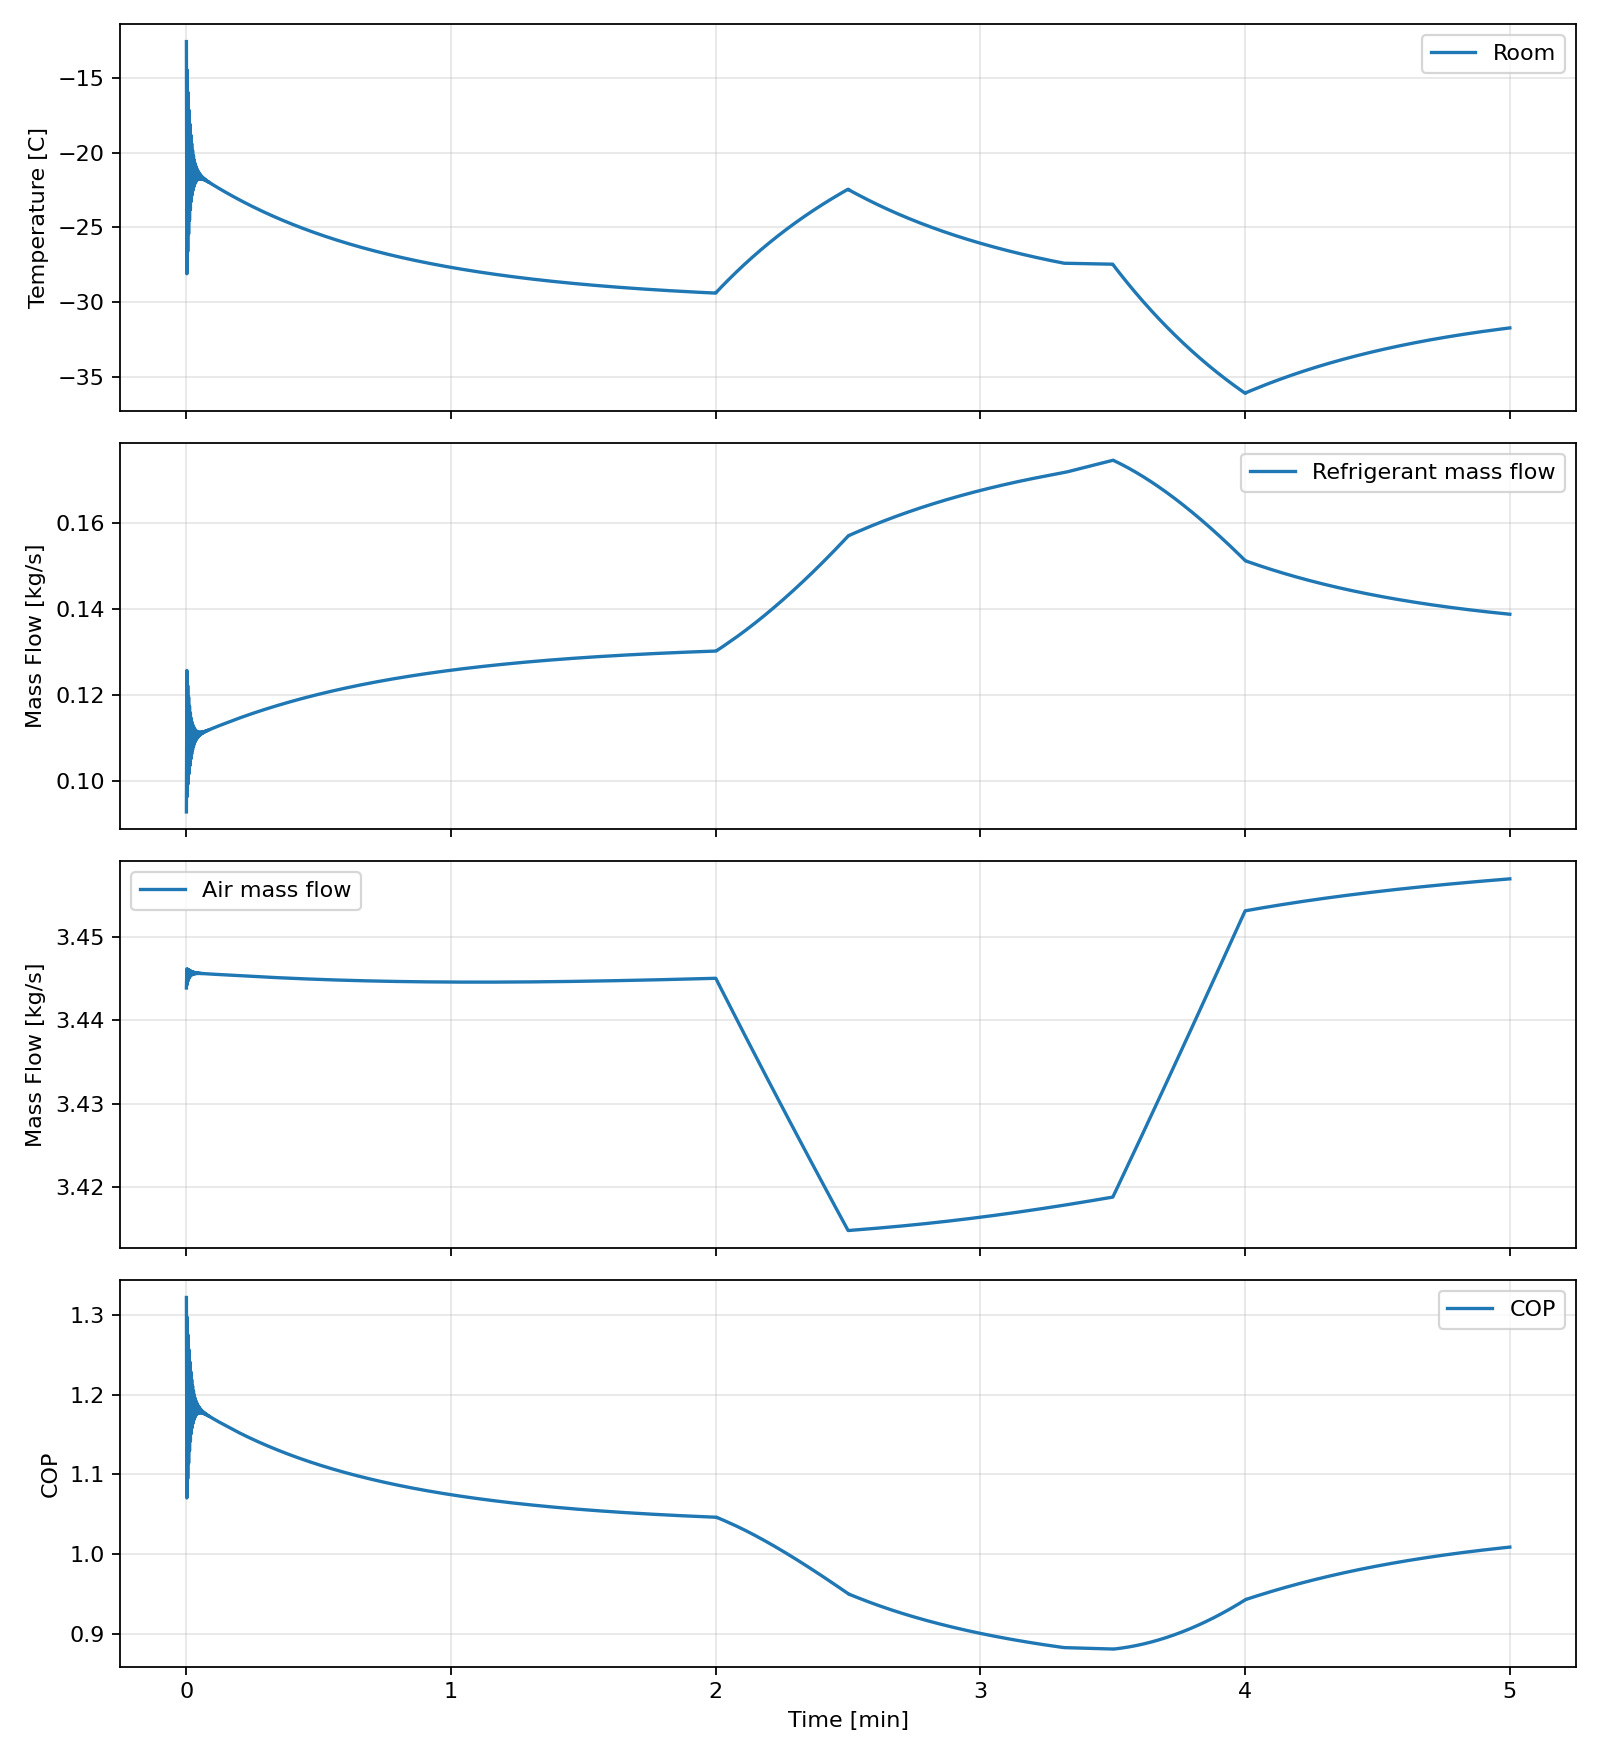

Values plotted in this chart, from the file beside it:
time_s, room_c, dock_c, sink_c, t2_c, t3_c, t4_c, t5_c, t6_c, t7_c, tevap_c, tcond_c, q_room_w, q_dock_w, q_useful_w, q_cascade_w, q_cond_w, w_air_comp_w, w_air_turb_w, w_air_input_w, w_ref_comp_w, m_ref_kg_s, m_air_kg_s, air_compressor_suction_density_kg_m3
0.0, -12.55, 5.0, 34.6, 23.54, 3.032, -10.8, -25.21, 1.291, -5.6, -5.6, 39.19, 43845, 25750, 69595, 71064, 119233, 76849, 49629, 30244, 22418, 0.09287, 3.444, 1.287
0.1, -28.11, 5.0, 34.6, 28.05, 4.785, -24.41, -40.76, 1.11, -5.026, -5.026, 39.79, 43845, 25750, 69595, 80716, 130505, 93154, 56283, 40968, 24040, 0.1257, 3.446, 1.288
0.2, -14.46, 5.0, 34.6, 24.04, 3.235, -12.47, -27.12, 1.257, -5.528, -5.528, 39.24, 43845, 25750, 69595, 72130, 120129, 78728, 50443, 31428, 22249, 0.09647, 3.444, 1.287
0.3, -26.61, 5.0, 34.61, 27.57, 4.602, -23.11, -39.27, 1.114, -5.083, -5.083, 39.72, 43845, 25750, 69595, 79686, 129184, 91483, 55641, 39824, 23748, 0.1222, 3.446, 1.288
0.4, -15.96, 5.0, 34.61, 24.44, 3.385, -13.79, -28.62, 1.223, -5.482, -5.482, 39.28, 43845, 25750, 69595, 72985, 120961, 80219, 51079, 32378, 22227, 0.09939, 3.445, 1.287
0.5, -25.44, 5.0, 34.61, 27.2, 4.46, -22.08, -38.09, 1.118, -5.128, -5.128, 39.67, 43845, 25750, 69595, 78891, 128165, 90182, 55136, 38941, 23524, 0.1195, 3.446, 1.288
0.6, -17.14, 5.0, 34.61, 24.76, 3.508, -14.82, -29.8, 1.2, -5.443, -5.443, 39.32, 43845, 25750, 69595, 73671, 121689, 81407, 51581, 33141, 22268, 0.1017, 3.445, 1.287
0.7, -24.52, 5.0, 34.61, 26.92, 4.35, -21.28, -37.17, 1.124, -5.164, -5.164, 39.63, 43845, 25750, 69595, 78280, 127381, 89176, 54741, 38261, 23352, 0.1174, 3.446, 1.288
0.8, -18.07, 5.0, 34.61, 25.01, 3.608, -15.64, -30.73, 1.185, -5.41, -5.41, 39.36, 43845, 25750, 69595, 74221, 122305, 82353, 51976, 33752, 22333, 0.1036, 3.445, 1.287
0.9, -23.81, 5.0, 34.61, 26.7, 4.266, -20.65, -36.46, 1.128, -5.191, -5.191, 39.6, 43845, 25750, 69595, 77811, 126780, 88400, 54434, 37740, 23220, 0.1158, 3.446, 1.288
1.0, -18.8, 5.0, 34.61, 25.22, 3.688, -16.28, -31.46, 1.175, -5.384, -5.384, 39.39, 43845, 25750, 69595, 74660, 122815, 83104, 52288, 34240, 22405, 0.1051, 3.445, 1.288
1.1, -23.26, 5.0, 34.61, 26.53, 4.201, -20.17, -35.91, 1.132, -5.212, -5.212, 39.58, 43845, 25750, 69595, 77452, 126321, 87805, 54198, 37342, 23119, 0.1146, 3.446, 1.288
1.2, -19.38, 5.0, 34.61, 25.38, 3.753, -16.78, -32.03, 1.168, -5.362, -5.362, 39.41, 43845, 25750, 69595, 75011, 123234, 83702, 52535, 34629, 22473, 0.1063, 3.445, 1.288
1.3, -22.84, 5.0, 34.62, 26.4, 4.152, -19.8, -35.49, 1.136, -5.227, -5.227, 39.56, 43845, 25750, 69595, 77180, 125973, 87352, 54017, 37039, 23043, 0.1137, 3.446, 1.288
1.4, -19.84, 5.0, 34.62, 25.52, 3.805, -17.18, -32.49, 1.163, -5.344, -5.344, 39.43, 43845, 25750, 69595, 75291, 123576, 84178, 52731, 34941, 22535, 0.1073, 3.445, 1.288
1.5, -22.51, 5.0, 34.62, 26.31, 4.115, -19.52, -35.17, 1.139, -5.239, -5.239, 39.55, 43845, 25750, 69595, 76974, 125710, 87009, 53880, 36811, 22986, 0.113, 3.446, 1.288
1.6, -20.2, 5.0, 34.62, 25.62, 3.847, -17.5, -32.85, 1.16, -5.329, -5.329, 39.45, 43845, 25750, 69595, 75516, 123854, 84558, 52887, 35190, 22588, 0.108, 3.446, 1.288
1.7, -22.27, 5.0, 34.62, 26.24, 4.088, -19.31, -34.93, 1.142, -5.248, -5.248, 39.54, 43845, 25750, 69595, 76821, 125514, 86753, 53777, 36640, 22943, 0.1125, 3.446, 1.288
1.8, -20.49, 5.0, 34.62, 25.71, 3.881, -17.75, -33.14, 1.157, -5.317, -5.317, 39.46, 43845, 25750, 69595, 75696, 124079, 84863, 53011, 35391, 22633, 0.1087, 3.446, 1.288
1.9, -22.1, 5.0, 34.62, 26.18, 4.068, -19.16, -34.75, 1.144, -5.254, -5.254, 39.53, 43845, 25750, 69595, 76708, 125369, 86563, 53700, 36514, 22912, 0.1121, 3.446, 1.288
2.0, -20.72, 5.0, 34.62, 25.78, 3.909, -17.96, -33.38, 1.156, -5.307, -5.307, 39.47, 43845, 25750, 69595, 75842, 124264, 85110, 53112, 35553, 22671, 0.1092, 3.446, 1.288
2.1, -21.97, 5.0, 34.62, 26.15, 4.054, -19.04, -34.62, 1.146, -5.258, -5.258, 39.52, 43845, 25750, 69595, 76626, 125265, 86426, 53645, 36423, 22889, 0.1118, 3.446, 1.288
2.2, -20.91, 5.0, 34.62, 25.83, 3.932, -18.12, -33.57, 1.155, -5.299, -5.299, 39.48, 43845, 25750, 69595, 75961, 124415, 85310, 53194, 35685, 22704, 0.1096, 3.446, 1.288
2.3, -21.88, 5.0, 34.63, 26.12, 4.044, -18.96, -34.53, 1.147, -5.261, -5.261, 39.52, 43845, 25750, 69595, 76568, 125191, 86330, 53606, 36359, 22873, 0.1116, 3.446, 1.288
2.4, -21.07, 5.0, 34.63, 25.88, 3.951, -18.26, -33.72, 1.154, -5.292, -5.292, 39.49, 43845, 25750, 69595, 76059, 124540, 85475, 53261, 35794, 22731, 0.1099, 3.446, 1.288
2.5, -21.81, 5.0, 34.63, 26.1, 4.038, -18.91, -34.47, 1.149, -5.262, -5.262, 39.52, 43845, 25750, 69595, 76529, 125142, 86265, 53580, 36316, 22862, 0.1115, 3.446, 1.288
2.6, -21.2, 5.0, 34.63, 25.92, 3.967, -18.37, -33.85, 1.154, -5.286, -5.286, 39.49, 43845, 25750, 69595, 76141, 124644, 85612, 53316, 35884, 22754, 0.1102, 3.446, 1.288
2.7, -21.78, 5.0, 34.63, 26.09, 4.034, -18.88, -34.43, 1.15, -5.263, -5.263, 39.52, 43845, 25750, 69595, 76505, 125111, 86224, 53564, 36289, 22856, 0.1114, 3.446, 1.288
2.8, -21.31, 5.0, 34.63, 25.95, 3.98, -18.47, -33.96, 1.154, -5.281, -5.281, 39.5, 43845, 25750, 69595, 76209, 124732, 85727, 53363, 35961, 22773, 0.1104, 3.446, 1.288
2.9, -21.75, 5.0, 34.63, 26.09, 4.033, -18.86, -34.41, 1.151, -5.263, -5.263, 39.52, 43845, 25750, 69595, 76492, 125095, 86203, 53555, 36275, 22852, 0.1114, 3.446, 1.288
3.0, -21.4, 5.0, 34.63, 25.98, 3.992, -18.55, -34.05, 1.154, -5.276, -5.276, 39.51, 43845, 25750, 69595, 76268, 124808, 85826, 53403, 36026, 22790, 0.1106, 3.446, 1.288
3.1, -21.75, 5.0, 34.63, 26.09, 4.033, -18.85, -34.4, 1.152, -5.262, -5.262, 39.52, 43845, 25750, 69595, 76488, 125089, 86195, 53552, 36270, 22852, 0.1114, 3.446, 1.288
3.2, -21.48, 5.0, 34.63, 26.01, 4.002, -18.62, -34.13, 1.154, -5.272, -5.272, 39.51, 43845, 25750, 69595, 76318, 124873, 85911, 53437, 36082, 22804, 0.1108, 3.446, 1.288
3.3, -21.75, 5.0, 34.64, 26.09, 4.034, -18.85, -34.4, 1.153, -5.261, -5.261, 39.52, 43845, 25750, 69595, 76490, 125093, 86199, 53554, 36273, 22852, 0.1114, 3.446, 1.288
3.4, -21.55, 5.0, 34.64, 26.03, 4.011, -18.68, -34.2, 1.155, -5.269, -5.269, 39.51, 43845, 25750, 69595, 76363, 124930, 85986, 53468, 36132, 22817, 0.111, 3.446, 1.288
3.5, -21.76, 5.0, 34.64, 26.09, 4.036, -18.86, -34.41, 1.153, -5.26, -5.26, 39.52, 43845, 25750, 69595, 76498, 125102, 86212, 53559, 36281, 22855, 0.1114, 3.446, 1.288
3.6, -21.61, 5.0, 34.64, 26.05, 4.019, -18.73, -34.27, 1.155, -5.265, -5.265, 39.52, 43845, 25750, 69595, 76403, 124982, 86053, 53495, 36176, 22828, 0.1111, 3.446, 1.288
3.7, -21.78, 5.0, 34.64, 26.1, 4.039, -18.88, -34.43, 1.154, -5.258, -5.258, 39.53, 43845, 25750, 69595, 76509, 125117, 86231, 53566, 36294, 22858, 0.1115, 3.446, 1.288
3.8, -21.67, 5.0, 34.64, 26.07, 4.027, -18.78, -34.32, 1.155, -5.262, -5.262, 39.52, 43845, 25750, 69595, 76440, 125029, 86114, 53519, 36217, 22839, 0.1112, 3.446, 1.288
3.9, -21.8, 5.0, 34.64, 26.11, 4.043, -18.9, -34.45, 1.155, -5.257, -5.257, 39.53, 43845, 25750, 69595, 76524, 125136, 86255, 53576, 36310, 22862, 0.1115, 3.446, 1.288
4.0, -21.72, 5.0, 34.64, 26.08, 4.034, -18.83, -34.37, 1.156, -5.259, -5.259, 39.53, 43845, 25750, 69595, 76473, 125072, 86171, 53542, 36254, 22848, 0.1113, 3.446, 1.288
4.1, -21.83, 5.0, 34.64, 26.12, 4.046, -18.92, -34.48, 1.155, -5.255, -5.255, 39.53, 43845, 25750, 69595, 76540, 125158, 86283, 53587, 36328, 22867, 0.1116, 3.446, 1.288
4.2, -21.77, 5.0, 34.64, 26.1, 4.04, -18.87, -34.42, 1.156, -5.257, -5.257, 39.53, 43845, 25750, 69595, 76505, 125112, 86223, 53563, 36289, 22857, 0.1115, 3.446, 1.288
4.3, -21.85, 5.0, 34.64, 26.13, 4.051, -18.94, -34.51, 1.156, -5.253, -5.253, 39.53, 43845, 25750, 69595, 76559, 125181, 86314, 53600, 36349, 22873, 0.1116, 3.446, 1.288
4.4, -21.81, 5.0, 34.65, 26.11, 4.047, -18.91, -34.47, 1.157, -5.254, -5.254, 39.53, 43845, 25750, 69595, 76534, 125150, 86273, 53583, 36322, 22866, 0.1116, 3.446, 1.288
4.5, -21.88, 5.0, 34.65, 26.14, 4.055, -18.97, -34.54, 1.156, -5.251, -5.251, 39.54, 43845, 25750, 69595, 76578, 125207, 86347, 53613, 36371, 22878, 0.1117, 3.446, 1.288
4.6, -21.86, 5.0, 34.65, 26.13, 4.053, -18.95, -34.51, 1.157, -5.251, -5.251, 39.54, 43845, 25750, 69595, 76563, 125187, 86321, 53603, 36353, 22874, 0.1117, 3.446, 1.288
4.7, -21.92, 5.0, 34.65, 26.15, 4.06, -19, -34.57, 1.157, -5.249, -5.249, 39.54, 43845, 25750, 69595, 76599, 125234, 86382, 53627, 36394, 22884, 0.1118, 3.446, 1.288
4.8, -21.9, 5.0, 34.65, 26.14, 4.058, -18.98, -34.56, 1.157, -5.249, -5.249, 39.54, 43845, 25750, 69595, 76590, 125222, 86366, 53621, 36384, 22882, 0.1118, 3.446, 1.288
4.9, -21.95, 5.0, 34.65, 26.16, 4.065, -19.03, -34.6, 1.157, -5.246, -5.246, 39.54, 43845, 25750, 69595, 76621, 125261, 86417, 53642, 36418, 22891, 0.1119, 3.446, 1.288
5.0, -21.94, 5.0, 34.65, 26.16, 4.064, -19.02, -34.6, 1.158, -5.246, -5.246, 39.54, 43845, 25750, 69595, 76617, 125256, 86411, 53639, 36413, 22890, 0.1119, 3.446, 1.288
5.1, -21.98, 5.0, 34.65, 26.17, 4.069, -19.06, -34.64, 1.158, -5.244, -5.244, 39.54, 43845, 25750, 69595, 76643, 125290, 86454, 53656, 36442, 22897, 0.1119, 3.446, 1.288
5.2, -21.98, 5.0, 34.65, 26.17, 4.07, -19.06, -34.64, 1.158, -5.244, -5.244, 39.54, 43845, 25750, 69595, 76642, 125289, 86454, 53656, 36442, 22897, 0.1119, 3.446, 1.288
5.3, -22.02, 5.0, 34.65, 26.18, 4.074, -19.09, -34.67, 1.159, -5.242, -5.242, 39.55, 43845, 25750, 69595, 76665, 125318, 86492, 53671, 36467, 22904, 0.112, 3.446, 1.288
5.4, -22.02, 5.0, 34.66, 26.18, 4.075, -19.09, -34.68, 1.159, -5.241, -5.241, 39.55, 43845, 25750, 69595, 76668, 125322, 86496, 53673, 36470, 22904, 0.112, 3.446, 1.288
5.5, -22.05, 5.0, 34.66, 26.19, 4.079, -19.12, -34.71, 1.159, -5.24, -5.24, 39.55, 43845, 25750, 69595, 76688, 125348, 86530, 53687, 36492, 22910, 0.1121, 3.446, 1.288
5.6, -22.06, 5.0, 34.66, 26.19, 4.081, -19.12, -34.71, 1.159, -5.239, -5.239, 39.55, 43845, 25750, 69595, 76692, 125354, 86538, 53690, 36497, 22912, 0.1121, 3.446, 1.288
5.7, -22.09, 5.0, 34.66, 26.2, 4.084, -19.15, -34.74, 1.16, -5.238, -5.238, 39.55, 43845, 25750, 69595, 76710, 125377, 86568, 53702, 36517, 22917, 0.1122, 3.446, 1.288
5.8, -22.1, 5.0, 34.66, 26.21, 4.086, -19.16, -34.75, 1.16, -5.237, -5.237, 39.55, 43845, 25750, 69595, 76717, 125386, 86579, 53706, 36525, 22919, 0.1122, 3.446, 1.288
5.9, -22.12, 5.0, 34.66, 26.21, 4.089, -19.18, -34.78, 1.16, -5.235, -5.235, 39.55, 43845, 25750, 69595, 76733, 125407, 86606, 53718, 36543, 22923, 0.1123, 3.446, 1.288
... 2,941 more rows
